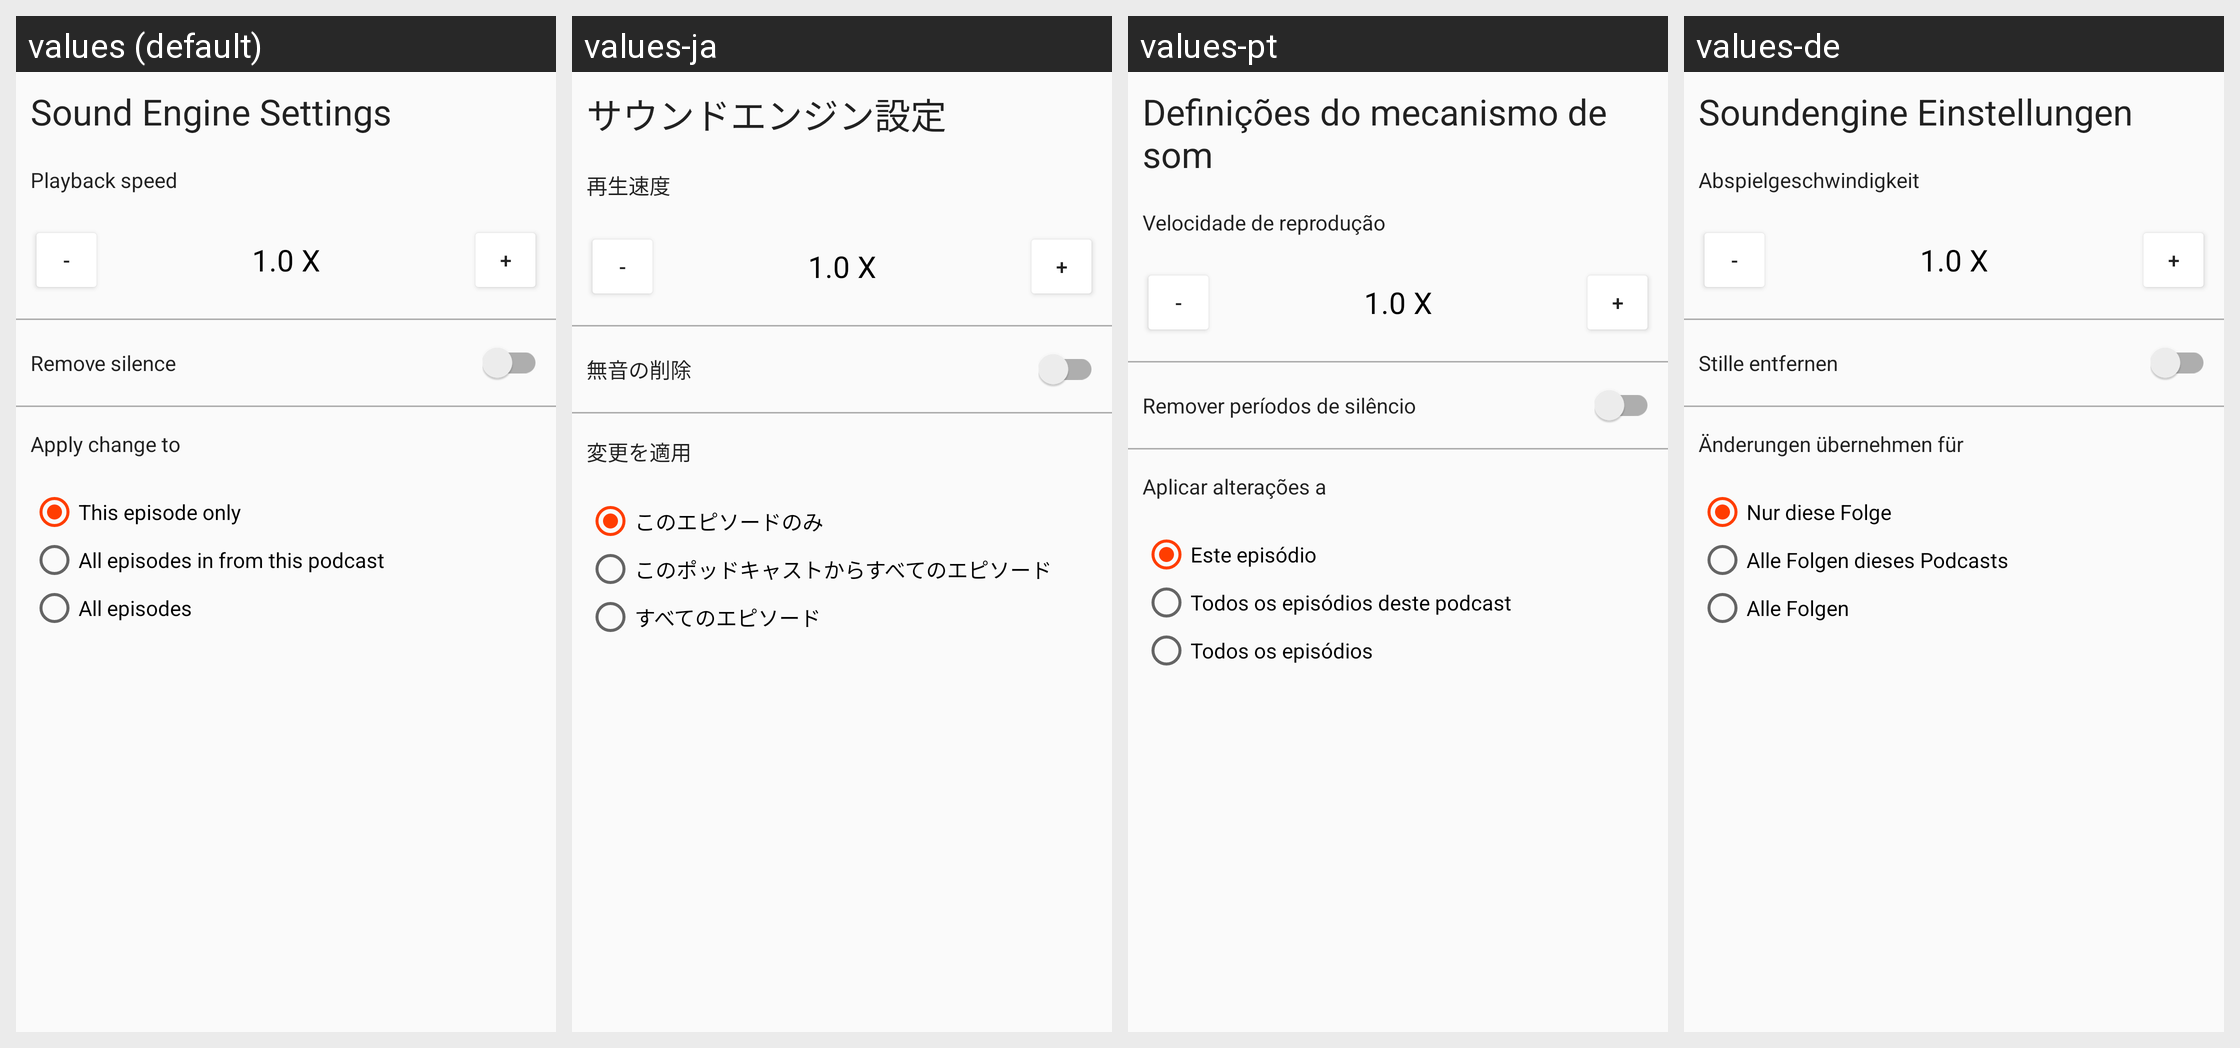

The Android screen above is rendered under several locales of the same app. Produce the string resources it draws, with the default and per-locale values.
Android screen res/layout/dialog_playback_speed.xml rendered under 4 locales, left to right: values (default), values-ja, values-pt, values-de. Device: Nexus 5 (rendered at 1080×1920; each locale shown at half size, 540×960, under a caption strip naming it); theme SoundWavesTheme.Light.
Other locales in the repository, not shown: values-bn-rIN, values-ca-rES, values-da, values-el, values-es, values-fr.
Strings drawn on this screen, with the default value and each locale's value (text and hints the layout hard-codes, and strings that could not be matched under every locale, appear in the picture but are not listed):

dialog_playback_engine_title
  values: Sound Engine Settings
  values-ja: サウンドエンジン設定
  values-pt: Definições do mecanismo de som
  values-de: Soundengine Einstellungen

dialog_playback_speed_title
  values: Playback speed
  values-ja: 再生速度
  values-pt: Velocidade de reprodução
  values-de: Abspielgeschwindigkeit

dialog_playback_removile_silence
  values: Remove silence
  values-ja: 無音の削除
  values-pt: Remover períodos de silêncio
  values-de: Stille entfernen

dialog_playback_speed_scope
  values: Apply change to
  values-ja: 変更を適用
  values-pt: Aplicar alterações a
  values-de: Änderungen übernehmen für

dialog_playback_speed_episode
  values: This episode only
  values-ja: このエピソードのみ
  values-pt: Este episódio
  values-de: Nur diese Folge

dialog_playback_speed_subscription
  values: All episodes in from this podcast
  values-ja: このポッドキャストからすべてのエピソード
  values-pt: Todos os episódios deste podcast
  values-de: Alle Folgen dieses Podcasts

dialog_playback_speed_global
  values: All episodes
  values-ja: すべてのエピソード
  values-pt: Todos os episódios
  values-de: Alle Folgen
